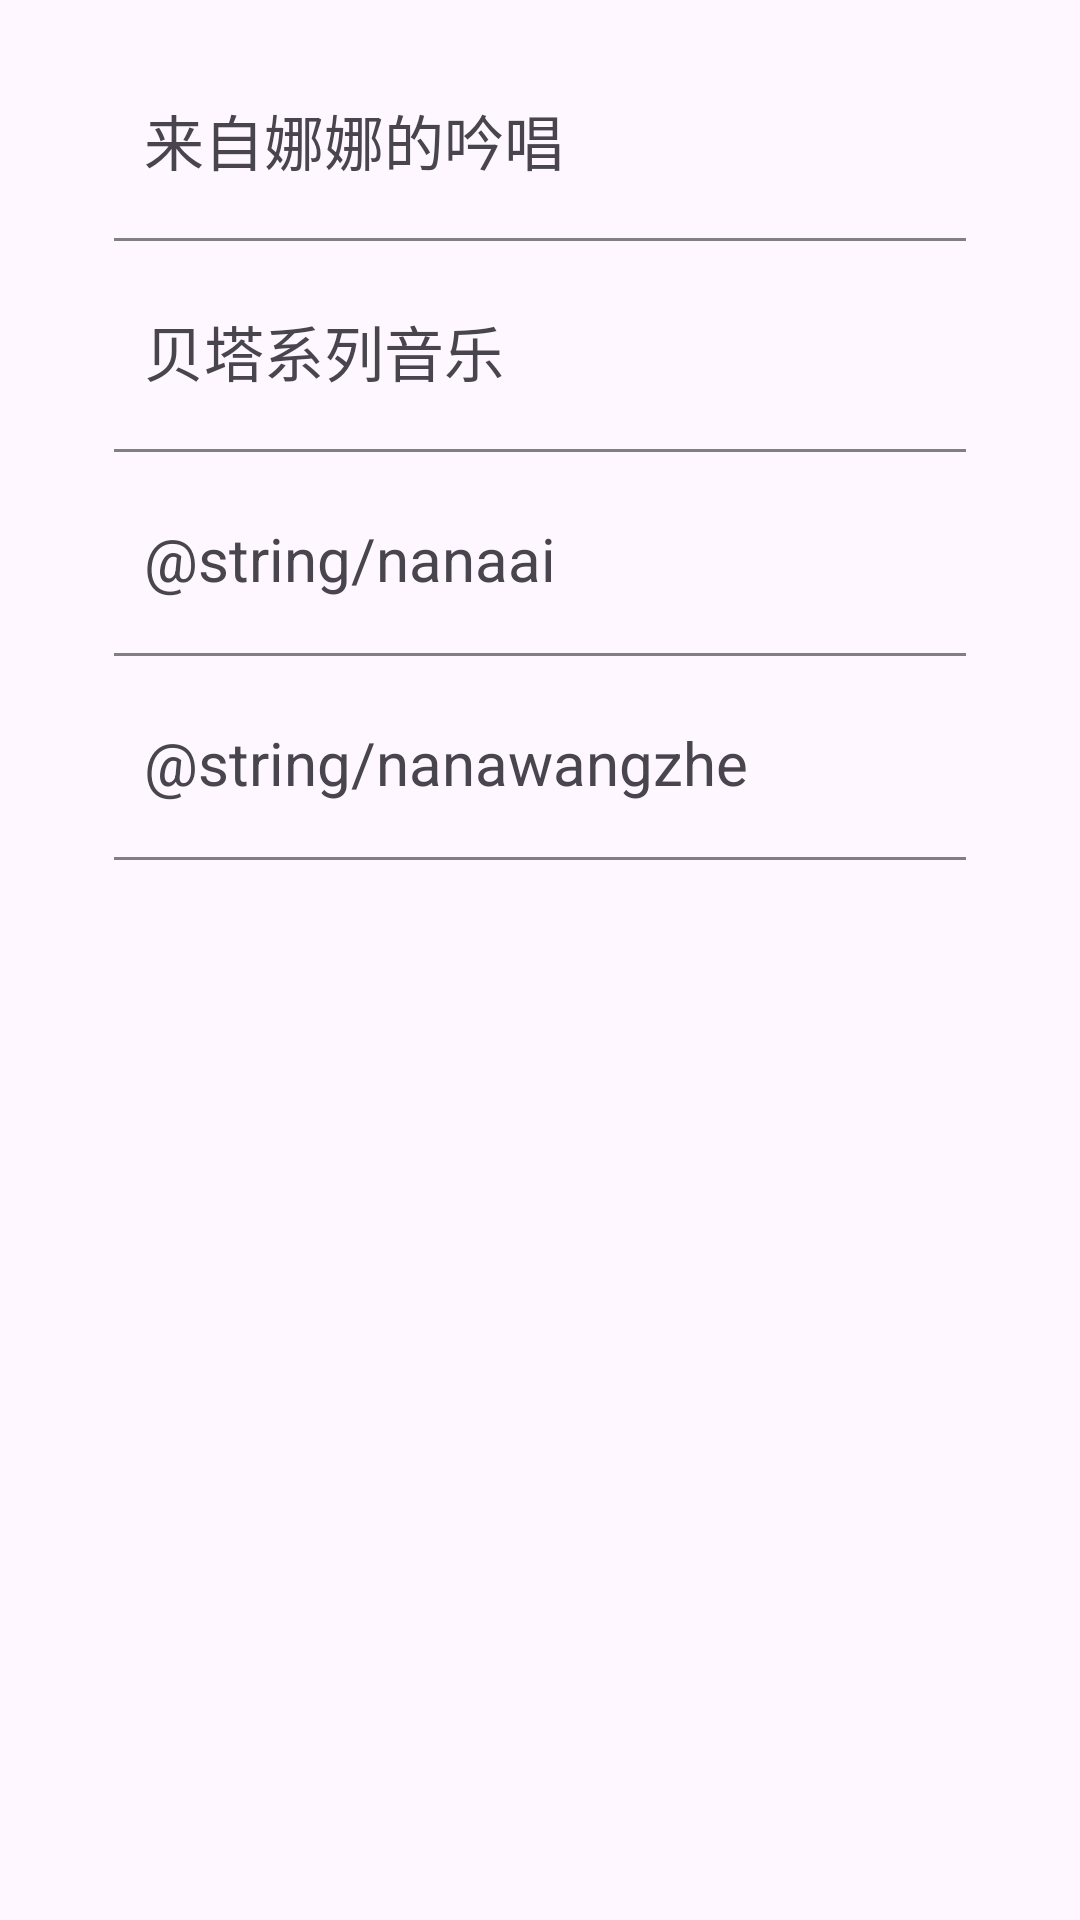

Produce the Android XML layout that renders to this screen, including the resource entries it uses.
<!-- AndroidManifest.xml: application theme Theme.MyApp -->
<!-- res/layout/fragment_nanasong.xml -->
<?xml version="1.0" encoding="utf-8"?>
<androidx.constraintlayout.widget.ConstraintLayout
    xmlns:android="http://schemas.android.com/apk/res/android"
    xmlns:app="http://schemas.android.com/apk/res-auto"
    android:layout_width="match_parent"
    android:layout_height="match_parent"
    android:paddingLeft="16dp"
    android:paddingRight="16dp">

    
    <ScrollView
        android:id="@+id/scrollView"
        android:layout_width="0dp"
        android:layout_height="0dp"
        app:layout_constraintTop_toTopOf="parent"
        app:layout_constraintBottom_toBottomOf="parent"
        app:layout_constraintStart_toStartOf="parent"
        app:layout_constraintEnd_toEndOf="parent">

        
        <LinearLayout
            android:layout_width="match_parent"
            android:layout_height="wrap_content"
            android:orientation="vertical"
            android:padding="16dp">

            
            <LinearLayout
                android:layout_width="match_parent"
                android:layout_height="wrap_content"
                android:orientation="vertical"
                android:padding="6dp">

                
                <TextView
                    android:id="@+id/toggle_button_nanasing"
                    android:layout_width="match_parent"
                    android:layout_height="wrap_content"
                    android:background="?attr/selectableItemBackground"
                    android:clickable="true"
                    android:focusable="true"
                    android:padding="10dp"
                    android:text="@string/nanasing"
                    android:textSize="20sp" />

                
                <View
                    android:id="@+id/divider_sing"
                    android:layout_width="match_parent"
                    android:layout_height="1dp"
                    android:layout_marginTop="8dp"
                    android:background="@color/darker_gray" />

                
                <androidx.recyclerview.widget.RecyclerView
                    android:id="@+id/rvButtons"
                    android:layout_width="match_parent"
                    android:layout_height="wrap_content"
                    android:scrollbars="vertical" />

            </LinearLayout>

            
            <LinearLayout
                android:layout_width="match_parent"
                android:layout_height="wrap_content"
                android:orientation="vertical"
                android:padding="6dp">

                
                <TextView
                    android:id="@+id/toggle_button_nanasong"
                    android:layout_width="match_parent"
                    android:layout_height="wrap_content"
                    android:background="?attr/selectableItemBackground"
                    android:clickable="true"
                    android:focusable="true"
                    android:padding="10dp"
                    android:text="@string/nanasong"
                    android:textSize="20sp" />

                
                <View
                    android:id="@+id/divider_song"
                    android:layout_width="match_parent"
                    android:layout_height="1dp"
                    android:layout_marginTop="8dp"
                    android:background="@color/darker_gray" />

                
                <androidx.recyclerview.widget.RecyclerView
                    android:id="@+id/rvButtons2"
                    android:layout_width="match_parent"
                    android:layout_height="wrap_content"
                    android:scrollbars="vertical" />

            </LinearLayout>



        
        <LinearLayout
            android:layout_width="match_parent"
            android:layout_height="wrap_content"
            android:orientation="vertical"
            android:padding="6dp">

            
            <TextView
                android:id="@+id/toggle_button_nanaai"
                android:layout_width="match_parent"
                android:layout_height="wrap_content"
                android:background="?attr/selectableItemBackground"
                android:clickable="true"
                android:focusable="true"
                android:padding="10dp"
                android:text="@string/nanaai"
                android:textSize="20sp" />

            
            <View
                android:id="@+id/divider_nanaai"
                android:layout_width="match_parent"
                android:layout_height="1dp"
                android:layout_marginTop="8dp"
                android:background="@color/darker_gray" />

            
            <androidx.recyclerview.widget.RecyclerView
                android:id="@+id/rvButtons3"
                android:layout_width="match_parent"
                android:layout_height="wrap_content"
                android:scrollbars="vertical" />

        </LinearLayout>


            
            <LinearLayout
                android:layout_width="match_parent"
                android:layout_height="wrap_content"
                android:orientation="vertical"
                android:padding="6dp">

                
                <TextView
                    android:id="@+id/toggle_button_nanawangzhe"
                    android:layout_width="match_parent"
                    android:layout_height="wrap_content"
                    android:background="?attr/selectableItemBackground"
                    android:clickable="true"
                    android:focusable="true"
                    android:padding="10dp"
                    android:text="@string/nanawangzhe"
                    android:textSize="20sp" />

                
                <View
                    android:id="@+id/divider_nanawangzhe"
                    android:layout_width="match_parent"
                    android:layout_height="1dp"
                    android:layout_marginTop="8dp"
                    android:background="@color/darker_gray" />

                
                <androidx.recyclerview.widget.RecyclerView
                    android:id="@+id/rvButtons4"
                    android:layout_width="match_parent"
                    android:layout_height="wrap_content"
                    android:scrollbars="vertical" />

            </LinearLayout>

        </LinearLayout>

    </ScrollView>

</androidx.constraintlayout.widget.ConstraintLayout>
<!-- resources referenced by this layout -->
<resources>
  <color name="darker_gray">#FF808080</color>
  <string name="nanasing">来自娜娜的吟唱</string>
  <string name="nanasong">贝塔系列音乐</string>
  <style name="Theme.MyApp" parent="Base.Theme.MyApp" />
  <style name="Base.Theme.MyApp" parent="Theme.Material3.DayNight.NoActionBar">
          
          
      <item name="colorPrimary">@color/main</item>
      <item name="colorPrimaryVariant">@color/main_dark_800</item>
      <item name="colorOnPrimary">@color/white</item>
      <item name="colorSecondary">@color/secondary</item>
      <item name="divider">@color/darker_gray</item>
      <item name="android:navigationBarColor">@color/main</item>
      <item name="android:textColor">@color/textColor</item>
  
      </style>
  <color name="main">@android:color/system_accent1_900</color>
  <color name="main_dark_800">@android:color/system_accent1_800</color>
  <color name="white">#FFFFFFFF</color>
  <color name="secondary">@android:color/system_accent2_800</color>
  <color name="textColor">#FF000000</color>
</resources>
